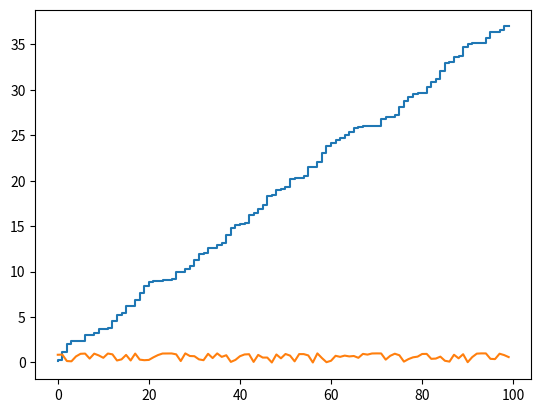
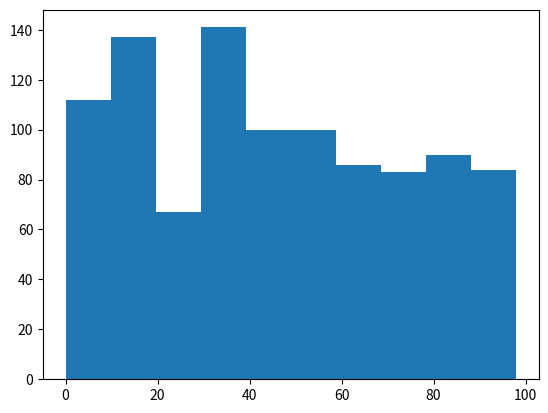

These charts were generated, in order, by the following Python code:
import matplotlib.pyplot as plt
import numpy as np
import math

def roulette(cumf, value):
    index = 0
    for i in range(len(cumf)):
        if cumf[i] <= value:
            index = i
        else:
            break
    
    return index

x = np.array([math.sin(math.pi*i/(100-1)) for i in range(100)])
np.random.shuffle(x)
minv = x.min()
maxv = x.max()

delta = maxv - minv

cumsum = 0
cumf = []
for i in range(100):
    cumsum += 1 - (x[i] - minv) / delta
    cumf += [cumsum]

index = []
for i in range(1000):

    cumulative1 = cumsum * np.random.rand()

    index += [roulette(cumf, cumulative1)]
plt.figure()
plt.step(range(100), cumf)
plt.plot(x)
plt.figure()
plt.hist(index, bins=10)
plt.show()